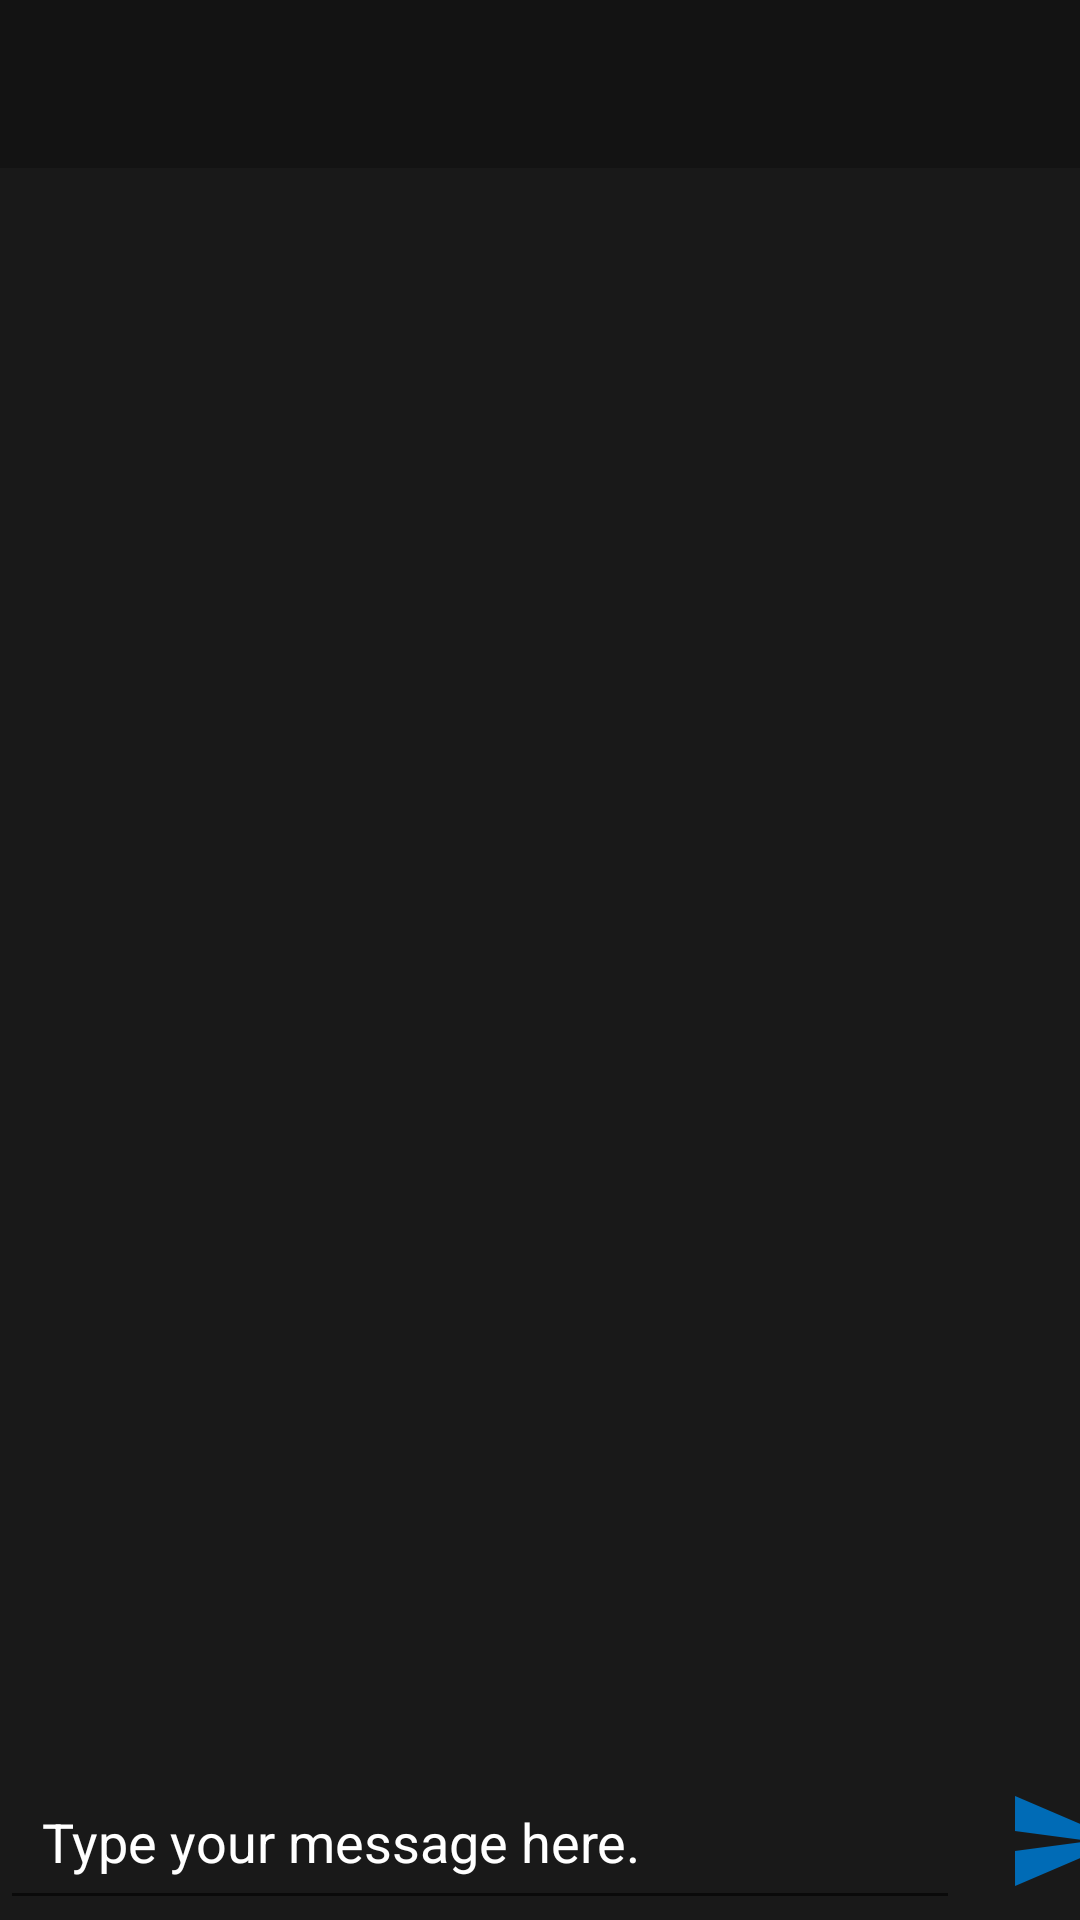

Android layout source for this screen:
<!-- AndroidManifest.xml: application theme Theme.Reina -->
<!-- res/layout/activity_group_chat.xml -->
<?xml version="1.0" encoding="utf-8"?>
<RelativeLayout
    xmlns:android="http://schemas.android.com/apk/res/android"
    xmlns:app="http://schemas.android.com/apk/res-auto"
    xmlns:tools="http://schemas.android.com/tools"
    android:layout_width="match_parent"
    android:layout_height="match_parent"
    android:background="#191919"
    tools:context=".GroupChatActivity">

    <include
        android:id="@+id/group_chat_bar_layout"
        layout="@layout/app_bar_layout"
        >

    </include>

    <ScrollView
        android:id="@+id/my_scroll_view"
        android:layout_width="match_parent"
        android:layout_height="wrap_content"
        android:layout_above="@+id/my_linear_layout"
        android:layout_below="@+id/group_chat_bar_layout">

        <LinearLayout
            android:layout_width="match_parent"
            android:layout_height="wrap_content"
            android:orientation="vertical">

            <TextView
                android:id="@+id/group_chat_text_show"
                android:layout_width="match_parent"
                android:layout_height="wrap_content"
                android:layout_marginStart="3dp"
                android:layout_marginEnd="3dp"
                android:layout_marginBottom="45dp"
                android:padding="10dp"
                android:textAllCaps="false"
                android:textColor="@android:color/white"
                android:textSize="18sp">

            </TextView>

        </LinearLayout>

    </ScrollView>

    <LinearLayout
        android:id="@+id/my_linear_layout"
        android:orientation="horizontal"
        android:layout_width="match_parent"
        android:layout_height="wrap_content"
        android:layout_alignParentBottom="true"
        android:layout_alignParentStart="true"
        >

        <EditText
            android:id="@+id/group_message_input"
            android:padding="14dp"
            android:layout_width="320dp"
            android:layout_height="wrap_content"
            android:hint="Type your message here."
            android:textColorHint="@color/white"
            android:textColor="@color/white"
            >

        </EditText>

        <ImageButton
            android:id="@+id/message_send_button"
            android:layout_gravity="center"
            android:layout_width="40dp"
            android:layout_height="40dp"
            android:background="@drawable/ic_baseline_send_24"
            android:layout_marginLeft="15dp"
            android:layout_marginRight="15dp"
            >

        </ImageButton>

    </LinearLayout>

</RelativeLayout>
<!-- res/layout/app_bar_layout.xml (included above) -->
<?xml version="1.0" encoding="utf-8"?>
<androidx.appcompat.widget.Toolbar
    xmlns:android="http://schemas.android.com/apk/res/android"
    android:id="@+id/main_app_bar"
    android:background="@color/colorPrimary"
    android:layout_width="match_parent"
    android:layout_height="wrap_content"
    android:theme="@style/ThemeOverlay.MaterialComponents.Dark"
    >


</androidx.appcompat.widget.Toolbar>
<!-- resources referenced by this layout -->
<resources>
  <color name="colorPrimary">#131313</color>
  <color name="white">#FFFFFFFF</color>
  <!-- drawable ic_baseline_send_24 (drawable) -->
  <vector android:autoMirrored="true" android:height="24dp"
      android:tint="#006BB6" android:viewportHeight="24"
      android:viewportWidth="24" android:width="24dp" xmlns:android="http://schemas.android.com/apk/res/android">
      <path android:fillColor="@android:color/white" android:pathData="M2.01,21L23,12 2.01,3 2,10l15,2 -15,2z"/>
  </vector>
  <style name="Theme.Reina" parent="Theme.MaterialComponents.DayNight.NoActionBar">
          
          <item name="colorPrimary">@color/colorPrimary</item>
          <item name="colorPrimaryVariant">@color/colorPrimaryDark</item>
          <item name="colorOnPrimary">@color/colorPrimaryLight</item>
          
          <item name="colorSecondary">@color/teal_200</item>
          <item name="colorSecondaryVariant">@color/teal_700</item>
          <item name="colorOnSecondary">@color/black</item>
          
          <item name="android:statusBarColor" tools:targetApi="l">?attr/colorPrimaryVariant</item>
          
      </style>
  <color name="colorPrimaryDark">#098AF1</color>
  <color name="colorPrimaryLight">#E6E6E6</color>
  <color name="teal_200">#FF03DAC5</color>
  <color name="teal_700">#FF018786</color>
  <color name="black">#FF000000</color>
</resources>
